Run: headless pygame with SDL's dummy video driver; simulated clock (each Clock.tick advances the game by its frame time, no real sleeping); random seed 0; keys injected as events and as key.get_pressed() state; no mouse input.
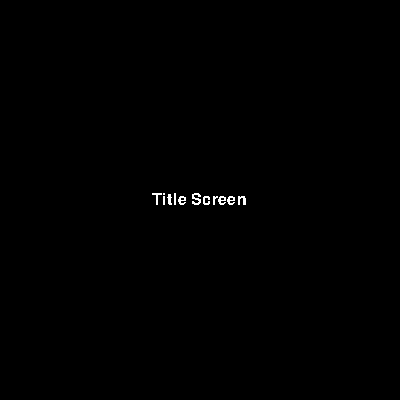
Frame 1 of 4 · flips 1–60 · no input
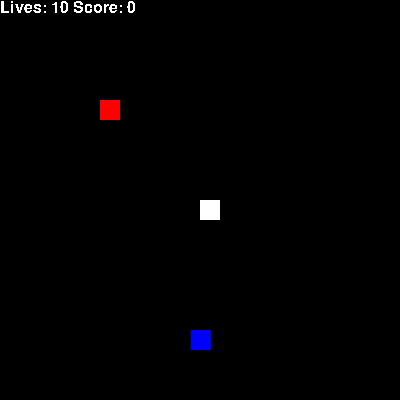
Frame 2 of 4 · flips 61–180 · tapped SPACE, RETURN · held RIGHT (→), D
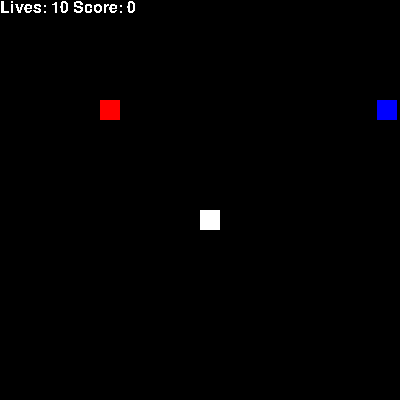
Frame 3 of 4 · flips 181–300 · held DOWN (↓), S
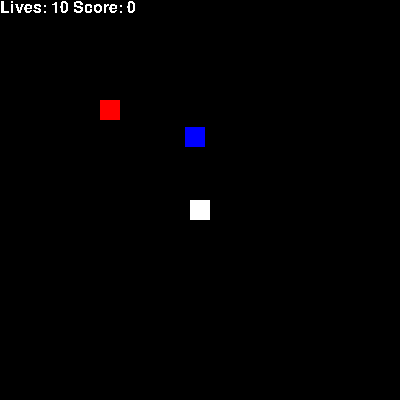
Frame 4 of 4 · flips 301–420 · held LEFT (←), A, UP (↑), W

The pygame program that drew these frames:

import pygame
import random
import sys

# INITIALIZE PYGAME.
pygame.init()

# CREATE THE GAME SCREEN.
SCREEN_WIDTH_IN_PIXELS = 400
SCREEN_HEIGHT_IN_PIXELS = 400
screen = pygame.display.set_mode(
    (SCREEN_WIDTH_IN_PIXELS, SCREEN_HEIGHT_IN_PIXELS))

# CREATE THE FONT USED FOR DRAWING TEXT.
FONT_HEIGHT_IN_PIXELS = 16
font_filename = pygame.font.get_default_font()
font = pygame.font.Font(font_filename, FONT_HEIGHT_IN_PIXELS)

# DEFINE INITIAL PLAYER PARAMETERS.
score = 0
player_lives = 10
enemy_previously_touching_player = False
player_x = 200
player_y = 200

# DEFINE INFORMATION ABOUT THE COLLECTIBLE.
collectible_x = 100
collectible_y = 100

# DEFINE INITIAL ENEMY PARAMETERS.
enemy_x = 0
enemy_y = 200
enemy_movement_x_velocity_in_pixels_per_second = 100
enemy_movement_y_velocity_in_pixels_per_second = 120

# DEFINE THE GAME STATES.
TITLE_SCREEN_STATE = "Title Screen"
MAIN_GAMEPLAY_STATE = "Main Gameplay State"
current_game_state = TITLE_SCREEN_STATE

time_elapsed_since_last_frame_in_seconds = 0

def UpdateAndDrawTitleScreen():
    NO_ANTI_ALIASING = False
    FONT_COLOR = pygame.Color(255, 255, 255)
    text_surface = font.render(
        "Title Screen",
        NO_ANTI_ALIASING,
        FONT_COLOR)

    screen_center_x_position = SCREEN_WIDTH_IN_PIXELS / 2
    screen_center_y_position = SCREEN_HEIGHT_IN_PIXELS / 2
    (text_width_in_pixels, text_height_in_pixels) = text_surface.get_size()
    text_half_width_in_pixels = text_width_in_pixels / 2
    text_half_height_in_pixels = text_height_in_pixels / 2
    text_center_x_screen_position = screen_center_x_position - text_half_width_in_pixels
    text_center_y_screen_position = screen_center_y_position - text_half_height_in_pixels
    text_left_x_top_y_screen_position = (text_center_x_screen_position, text_center_y_screen_position)
    screen.blit(text_surface, text_left_x_top_y_screen_position)

def UpdateAndDrawMainGameplayState():
    global player_x, player_y
    global enemy_x, enemy_y
    global enemy_movement_x_velocity_in_pixels_per_second, enemy_movement_y_velocity_in_pixels_per_second
    global collectible_x, collectible_y
    global player_lives, score
    global enemy_previously_touching_player

    # KEEP THE PLAYER ON SCREEN.
    player_moved_off_left_side_of_screen = (player_x < 0)
    if player_moved_off_left_side_of_screen:
        player_x = 0

    PLAYER_SIZE_IN_PIXELS = 20
    MAX_PLAYER_X = SCREEN_WIDTH_IN_PIXELS - PLAYER_SIZE_IN_PIXELS
    player_moved_off_right_side_of_screen = (player_x > MAX_PLAYER_X)
    if player_moved_off_right_side_of_screen:
        player_x = MAX_PLAYER_X

    player_moved_off_top_side_of_screen = (player_y < 0)
    if player_moved_off_top_side_of_screen:
        player_y = 0

    MAX_PLAYER_Y = SCREEN_HEIGHT_IN_PIXELS - PLAYER_SIZE_IN_PIXELS
    player_moved_off_bottom_side_of_screen = (player_y > MAX_PLAYER_Y)
    if player_moved_off_bottom_side_of_screen:
        player_y = MAX_PLAYER_Y

    # MOVE THE ENEMY.
    # If the enemy moves off of one of the edges of the screen,
    # have the enemy bounce back in the opposite direction.
    enemy_moved_off_left_side_of_screen = (enemy_x < 0)
    ENEMY_SIZE_IN_PIXELS = 20
    MAX_ENEMY_X = SCREEN_WIDTH_IN_PIXELS - ENEMY_SIZE_IN_PIXELS
    enemy_moved_off_right_side_of_screen = (enemy_x > MAX_ENEMY_X)
    enemy_moved_off_left_or_right_side_of_screen = (
        enemy_moved_off_left_side_of_screen or
        enemy_moved_off_right_side_of_screen)
    if enemy_moved_off_left_or_right_side_of_screen:
        enemy_movement_x_velocity_in_pixels_per_second *= -1
    enemy_x_movement_amount_in_pixels = (
        enemy_movement_x_velocity_in_pixels_per_second
        *
        time_elapsed_since_last_frame_in_seconds)
    enemy_x += enemy_x_movement_amount_in_pixels

    enemy_moved_off_top_side_of_screen = (enemy_y < 0)
    MAX_ENEMY_Y = SCREEN_HEIGHT_IN_PIXELS - ENEMY_SIZE_IN_PIXELS
    enemy_moved_off_bottom_side_of_screen = (enemy_y > MAX_ENEMY_Y)
    enemy_moved_off_top_or_bottom_side_of_screen = (
        enemy_moved_off_top_side_of_screen or
        enemy_moved_off_bottom_side_of_screen)
    if enemy_moved_off_top_or_bottom_side_of_screen:
        enemy_movement_y_velocity_in_pixels_per_second *= -1
    enemy_y_movement_amount_in_pixels = (
        enemy_movement_y_velocity_in_pixels_per_second
        *
        time_elapsed_since_last_frame_in_seconds)
    enemy_y += enemy_y_movement_amount_in_pixels

    # UPDATE THE POSITIONS OF OBJECTS IN THE GAME WORLD.
    # These need to be updated each frame because some objects might move.
    player_rectangle = pygame.Rect(
        player_x,
        player_y,
        PLAYER_SIZE_IN_PIXELS,
        PLAYER_SIZE_IN_PIXELS)
    COLLECTIBLE_SIZE_IN_PIXELS = 20
    collectible_rectangle = pygame.Rect(
        collectible_x, 
        collectible_y, 
        COLLECTIBLE_SIZE_IN_PIXELS, 
        COLLECTIBLE_SIZE_IN_PIXELS)
    enemy_rectangle = pygame.Rect(
        enemy_x,
        enemy_y,
        ENEMY_SIZE_IN_PIXELS,
        ENEMY_SIZE_IN_PIXELS)

    # COLLECT THE COLLECTIBLE IF THE PLAYER TOUCHES IT.
    player_touched_collectible = player_rectangle.colliderect(collectible_rectangle)
    if player_touched_collectible:
        # COUNT THE COLLECTIBLE IN THE PLAYER'S SCORE.
        score += 1

        # CREATE A COLLECTIBLE IN A NEW POSITION.
        MAX_COLLECTIBLE_X = SCREEN_WIDTH_IN_PIXELS - COLLECTIBLE_SIZE_IN_PIXELS
        collectible_x = random.randrange(MAX_COLLECTIBLE_X + 1)
        MAX_COLLECTIBLE_Y = SCREEN_HEIGHT_IN_PIXELS - COLLECTIBLE_SIZE_IN_PIXELS
        collectible_y = random.randrange(MAX_COLLECTIBLE_Y + 1)

    # REMOVE A LIFE FROM THE PLAYER IF THE PLAYER IS TOUCHED BY THE ENEMY.
    enemy_touched_player = player_rectangle.colliderect(enemy_rectangle)
    if enemy_touched_player:
        # ONLY SUBTRACT A LIFE IF THE ENEMY WAS NOT ALREADY TOUCHING THE PLAYER.
        # The enemy may be touching the player for several frames as it moves
        # across the player.  For each "new" time the enemy starts touching
        # the player, only a maximum of one life should be lost.  By tracking
        # whether or not the enemy is touching the player or not, we can
        # keep too many lives from being subtracted at once.
        if not enemy_previously_touching_player:
            # SUBTRACT A LIFE FROM THE PLAYER.
            player_lives -= 1

            # TRACK THAT THE ENEMY IS NOW PREVIOUSLY TOUCHING THE PLAYER.
            enemy_previously_touching_player = True
    else:
        # TRACK THAT THE ENEMY IS HAS STOPPED TOUCHING THE PLAYER.
        enemy_previously_touching_player = False

    # DRAW THE PLAYER.
    PLAYER_COLOR = pygame.Color(255, 255, 255)
    pygame.draw.rect(
        screen,
        PLAYER_COLOR,
        player_rectangle)

    # DRAW THE COLLECTIBLE.
    COLLECTIBLE_COLOR = pygame.Color(255, 0, 0)
    pygame.draw.rect(
        screen,
        COLLECTIBLE_COLOR,
        collectible_rectangle)

    # DRAW THE ENEMY.
    ENEMY_COLOR = pygame.Color(0, 0, 255)
    pygame.draw.rect(
        screen,
        ENEMY_COLOR,
        enemy_rectangle)

    # DRAW THE PLAYER'S LIVES AND SCORE.
    NO_ANTI_ALIASING = False
    FONT_COLOR = pygame.Color(255, 255, 255)
    text_surface = font.render(
        "Lives: " + str(player_lives) + " Score: " + str(score),
        NO_ANTI_ALIASING,
        FONT_COLOR)
    TEXT_LEFT_X_TOP_Y_SCREEN_POSITION = (0, 0)
    screen.blit(text_surface, TEXT_LEFT_X_TOP_Y_SCREEN_POSITION)

# RUN THE GAME UNTIL THE USER CHOOSES TO EXIT.
clock = pygame.time.Clock()
while True:
    # HANDLE ANY EVENTS SENT TO THE GAME PROGRAM.
    for event in pygame.event.get():
        # EXIT THE GAME IF THE USER CHOSE TO QUIT.
        if pygame.QUIT == event.type:
            # pygame.quit() may still leave the window up,
            # so sys.exit() is needed to fully close the program.
            pygame.quit()
            sys.exit(0)

        # RESPOND TO KEY PRESSES.
        if pygame.KEYDOWN == event.type:
            # MOVE THE PLAYER BASED ON KEYBOARD INPUT.
            # This only needs to happen if the game is in the main
            # gameplay state.
            if current_game_state == MAIN_GAMEPLAY_STATE:
                PLAYER_MOVEMENT_AMOUNT_IN_PIXELS = 10
                if pygame.K_UP == event.key:
                    player_y -= PLAYER_MOVEMENT_AMOUNT_IN_PIXELS
                if pygame.K_DOWN == event.key:
                    player_y += PLAYER_MOVEMENT_AMOUNT_IN_PIXELS
                if pygame.K_LEFT == event.key:
                    player_x -= PLAYER_MOVEMENT_AMOUNT_IN_PIXELS
                if pygame.K_RIGHT == event.key:
                    player_x += PLAYER_MOVEMENT_AMOUNT_IN_PIXELS

            # SWITCH GAME STATES BASED ON KEYBOARD INPUT.
            if pygame.K_RETURN == event.key:
                current_game_state = MAIN_GAMEPLAY_STATE
            elif pygame.K_ESCAPE == event.key:
                current_game_state = TITLE_SCREEN_STATE

    # UPDATE THE GAME CLOCK.
    # This will pause our game loop temporarily to try and hit
    # the target framerate.
    FRAMES_PER_SECOND = 60
    time_elapsed_since_last_frame_in_ms = clock.tick(FRAMES_PER_SECOND)
    MILLISECONDS_PER_SECOND = 1000
    time_elapsed_since_last_frame_in_seconds = (
        time_elapsed_since_last_frame_in_ms
        /
        MILLISECONDS_PER_SECOND)

    # CLEAR THE SCREEN FOR THE NEW FRAME.
    BACKGROUND_COLOR = pygame.Color(0, 0, 0)
    screen.fill(BACKGROUND_COLOR)

    # DRAW THE CURRENT GAME STATE.
    if current_game_state == TITLE_SCREEN_STATE:
        UpdateAndDrawTitleScreen()
    elif current_game_state == MAIN_GAMEPLAY_STATE:
        UpdateAndDrawMainGameplayState()

    # DISPLAY THE UPDATED FRAME.
    pygame.display.update()
